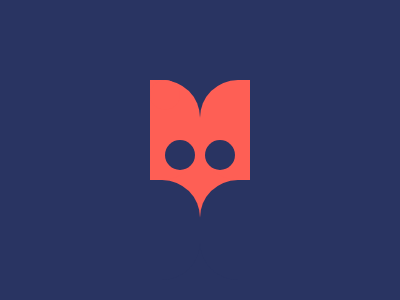

Here is a drawing made with CSS. Write the source that renders it.

<p b></p>
<p c></p>
<p d></p>
<p e></p>

<body bgcolor="293462"></body>
<style>
   p {
      position: fixed;
      top: 64;
      width: 50;
      height: 100;
      left: 150;
      border-radius: 50%;
      background: #fe5f55;
      color: 293462;
   }
   [c],
   [d] {
      border-radius: 0 40Q 40Q 0;
      box-shadow: 0 100px;
   }
   [d] {
      left: 200;
      border-radius: 40Q 0 0 40Q;
   }
   [e] {
      height: 30;
      width: 30;
      box-shadow: 15px 60px, 55px 60px;
   }
   [b] {
      width: 100;
      top: 109;
   }
</style>
